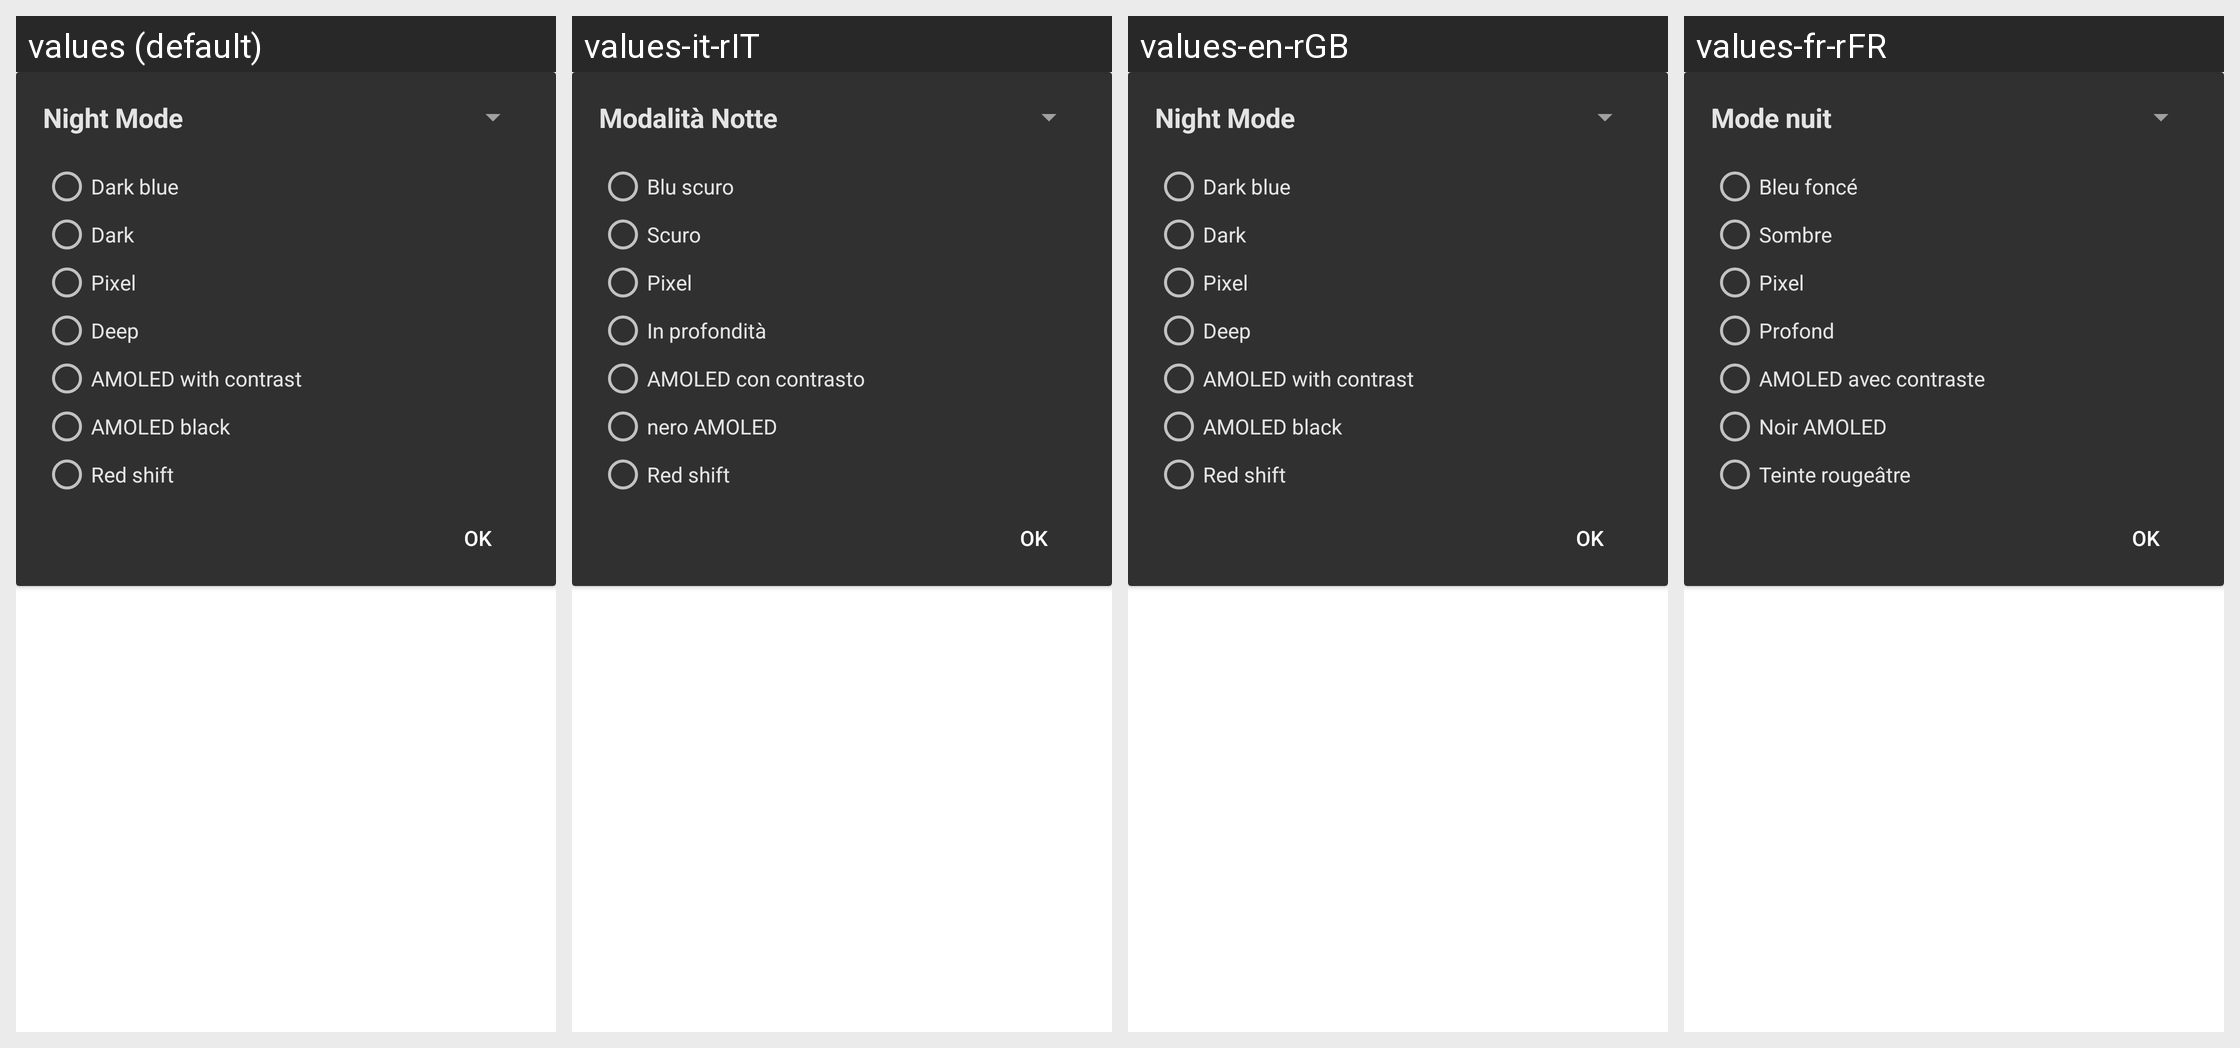

For this localized Android screen grid, give each drawn string resource with its value in every locale shown.
Android screen res/layout/nightmode.xml rendered under 4 locales, left to right: values (default), values-it-rIT, values-en-rGB, values-fr-rFR. Device: Nexus 5 (rendered at 1080×1920; each locale shown at half size, 540×960, under a caption strip naming it); theme yellow_dark.
Other locales in the repository, not shown: values-af-rZA, values-ar-rSA, values-ca-rES, values-cs-rCZ, values-da-rDK, values-de-rDE, values-el-rGR, values-eo-rUY, values-es-rES, values-fi-rFI, values-fil-rPH, values-ga-rIE, values-gl-rES, values-hr-rHR, values-hu-rHU, values-in-rID, values-iw-rIL, values-ja-rJP, values-lv-rLV, values-nl-rNL, values-no-rNO, values-pl-rPL, values-pt-rBR, values-pt-rPT, values-ro-rRO, values-ru-rRU, values-sq-rAL, values-sr-rSP, values-sv-rSE, values-tr-rTR, values-uk-rUA, values-vi-rVN, values-zh-rCN, values-zh-rTW.
Strings drawn on this screen, with the default value and each locale's value (text and hints the layout hard-codes, and strings that could not be matched under every locale, appear in the picture but are not listed):

night_mode
  values: Night Mode
  values-it-rIT: Modalità Notte
  values-en-rGB: Night Mode
  values-fr-rFR: Mode nuit

theme_dark_blue
  values: Dark blue
  values-it-rIT: Blu scuro
  values-en-rGB: Dark blue
  values-fr-rFR: Bleu foncé

theme_dark
  values: Dark
  values-it-rIT: Scuro
  values-en-rGB: Dark
  values-fr-rFR: Sombre

theme_pixel
  values: Pixel
  values-it-rIT: Pixel
  values-en-rGB: Pixel
  values-fr-rFR: Pixel

theme_deep
  values: Deep
  values-it-rIT: In profondità
  values-en-rGB: Deep
  values-fr-rFR: Profond

theme_amoled_contrast
  values: AMOLED with contrast
  values-it-rIT: AMOLED con contrasto
  values-en-rGB: AMOLED with contrast
  values-fr-rFR: AMOLED avec contraste

theme_black
  values: AMOLED black
  values-it-rIT: nero AMOLED
  values-en-rGB: AMOLED black
  values-fr-rFR: Noir AMOLED

theme_red_shift
  values: Red shift
  values-it-rIT: Red shift
  values-en-rGB: Red shift
  values-fr-rFR: Teinte rougeâtre

btn_ok
  values: OK
  values-it-rIT: OK
  values-en-rGB: OK
  values-fr-rFR: OK
